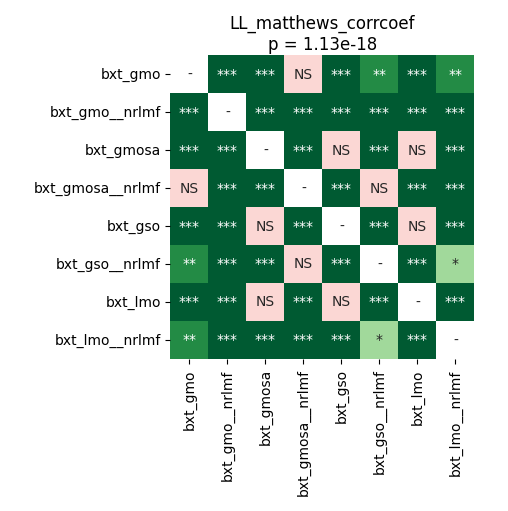

Data behind this chart, as committed beside it:
	bxt_gmo	bxt_gmo__nrlmf	bxt_gmosa	bxt_gmosa__nrlmf	bxt_gso	bxt_gso__nrlmf	bxt_lmo	bxt_lmo__nrlmf
bxt_gmo	1.0	4.497327302631579e-05	4.497327302631579e-05	0.0517	4.497327302631579e-05	0.004476	4.497327302631579e-05	0.005321
bxt_gmo__nrlmf	4.497327302631579e-05	1.0	4.497327302631579e-05	4.497327302631579e-05	4.497327302631579e-05	4.497327302631579e-05	4.497327302631579e-05	4.497327302631579e-05
bxt_gmosa	4.497327302631579e-05	4.497327302631579e-05	1.0	4.497327302631579e-05	1.0	4.497327302631579e-05	1.0	4.497327302631579e-05
bxt_gmosa__nrlmf	0.0517	4.497327302631579e-05	4.497327302631579e-05	1.0	4.497327302631579e-05	0.3336	4.497327302631579e-05	0.0001282
bxt_gso	4.497327302631579e-05	4.497327302631579e-05	1.0	4.497327302631579e-05	1.0	4.497327302631579e-05	1.0	4.497327302631579e-05
bxt_gso__nrlmf	0.004476	4.497327302631579e-05	4.497327302631579e-05	0.3336	4.497327302631579e-05	1.0	4.497327302631579e-05	0.03039
bxt_lmo	4.497327302631579e-05	4.497327302631579e-05	1.0	4.497327302631579e-05	1.0	4.497327302631579e-05	1.0	4.497327302631579e-05
bxt_lmo__nrlmf	0.005321	4.497327302631579e-05	4.497327302631579e-05	0.0001282	4.497327302631579e-05	0.03039	4.497327302631579e-05	1.0
